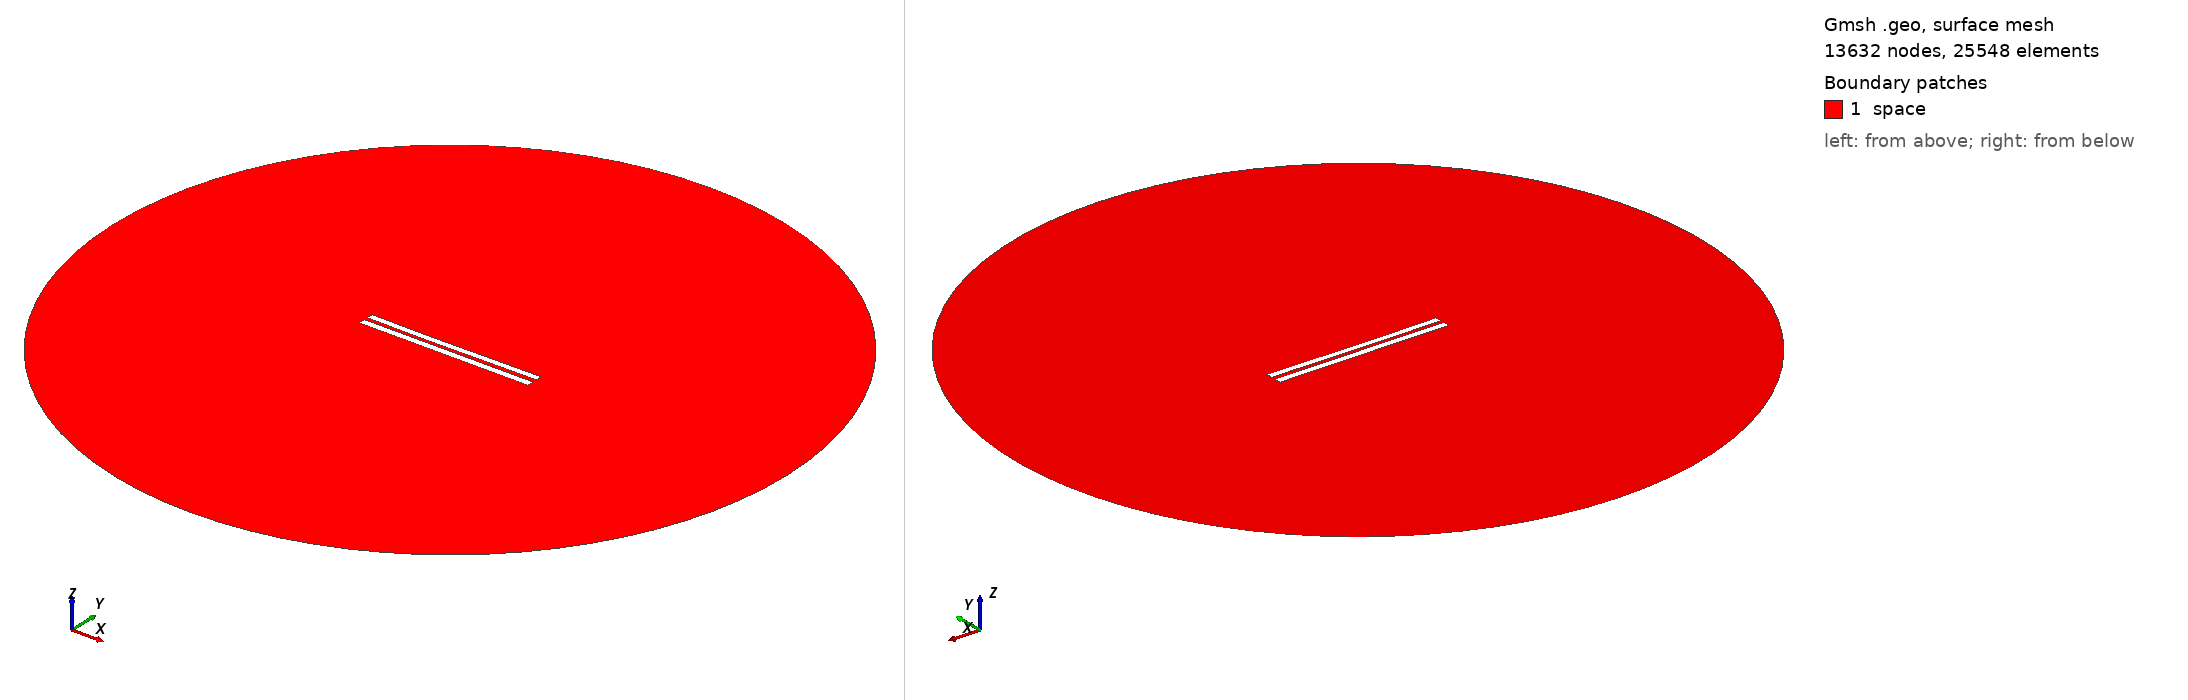

Gmsh geometry script, surface-meshed: 13632 nodes, 25548 surface elements. Boundary patches (legend numbers): 1 space. Left view from above one corner, right view from below the opposite corner. Legend entries are the model's physical surfaces. The drawing asked Gmsh for element sizes between 1% and 20% of the model's largest extent; the script's own settings can give other sizes.

=== 5383.geo (drawn) ===
//---------------------------------------
// Geometry kernel
//---------------------------------------

SetFactory("OpenCASCADE");



//---------------------------------------
// Parameters of the geometry
//---------------------------------------

// Overetch of the upper plate
overetch = 0.125;

// Distance between the plates
distance = 2.25;

// Discretization over the x axis (for the deformation)
nx = 50; 

// Length of the plate
L = 100 - overetch; 

// Number of modes
n = 4; 

// 1st mode coefficient
coeff(1) = 0.07499999999999998;
beta(1) = 0.596864 * 3.1415926535 / L;

// 2nd mode coefficient
coeff(2) = -0.15;
beta(2) = 1.49418 * 3.1415926535 / L;

// 3rd mode coefficient
coeff(3) = -0.075;
beta(3) = 2.50025 * 3.1415926535 / L;

// 4th mode coefficient
coeff(4) = 0.0;
beta(4) = 3.49999 * 3.1415926535 / L;



//---------------------------------------
// Upper plate (deformed rectangle)
//---------------------------------------

// Coordiantes of the upper plate
xmin = -50;
xmax = 50 - overetch;

// Height of the upper plate
yheight = 4 - 2 * overetch;

// Indexes of the points
UpperID[] = {};
LowerID[] = {};
LeftID[] = {};
RightID[] = {};

// Point index
p = 1;

// Horizontal edges
For i In {1:nx}
    x = xmin + (i-1)*(xmax - xmin)/(nx-1);

    y_bottom = distance / 2 + overetch;
    For j In {1:n}
        C = (Cosh(beta(j)*L) + Cos(beta(j)*L)) / (Sinh(beta(j)*L) + Sin(beta(j)*L));
        y_bottom  = y_bottom + coeff(j) * (Cosh(beta(j)*(x+50)) - Cos(beta(j)*(x+50)) - C * (Sinh(beta(j)*(x+50)) - Sin(beta(j)*(x+50))));
    EndFor

    y_top = y_bottom + yheight;

    Point(p) = {x, y_top, 0, 1.0};
    UpperID[i] = p;
    p = p + 1;

    Point(p) = {x, y_bottom, 0, 1.0};
    LowerID[i] = p;
    p = p + 1;
EndFor

// Create point lists
UpperPts[] = {}; LowerPts[] = {};
For i In {1:nx}
  UpperPts[] += {UpperID[i]};
  LowerPts[] += {LowerID[i]};
EndFor

// Build splines
Spline(1) = {UpperPts[]};
Spline(2) = {LowerPts[]};
Line(3) = {LowerPts[nx-1], UpperPts[nx-1]};
Line(4) = {LowerPts[0], UpperPts[0]};

// Build the plane surface
Curve Loop(1) = {2, 3, -1, -4};
Plane Surface(1) = {1};



//---------------------------------------
// Lower plate (rectangle)
//---------------------------------------

// Vertices
Point(1001) = {-50, -1, 0, 1.0};
Point(1002) = { 50, -1, 0, 1.0};
Point(1003) = { 50,  -5, 0, 1.0};
Point(1004) = {-50,  -5, 0, 1.0};

// Edges
Line(5) = {1001, 1002};
Line(6) = {1002, 1003};
Line(7) = {1003, 1004};
Line(8) = {1004, 1001};

// Plane surface
Line Loop(2) = {5, 6, 7, 8};
Plane Surface(2) = {2}; 



//---------------------------------------
// Outer (fictious) boundary
//---------------------------------------

// Points
Point(1005) = {0, 0, 0};       // Center
Point(1006) = {200, 0, 0};     // Start point
Point(1007) = {0, 200, 0};     // 90 degrees
Point(1008) = {-200, 0, 0};    // 180 degrees
Point(1009) = {0, -200, 0};    // 270 degrees

// Circle arcs (each needs start, center, end)
Circle(9) = {1006, 1005, 1007};
Circle(10) = {1007, 1005, 1008};
Circle(11) = {1008, 1005, 1009};
Circle(12) = {1009, 1005, 1006};

// Plane surface for the entire domain
Curve Loop(3) = {9, 10, 11, 12};
Surface(3) = {3};

// Subtract the plates from the whole domain to obtain the actual domain where we want to solve the equations
BooleanDifference{ Surface{3}; Delete; }{ Surface{1}; Surface{2}; Delete; }




//---------------------------------------
// Transfinite Lines/Curves
//---------------------------------------

// Set the number of points on the boundaries
r = 7;

// Plates
Transfinite Curve {1, 2} = 50*r Using Progression 1;
Transfinite Curve {3, 4} = 2*r Using Progression 1;
Transfinite Line {5, 7} = 50*r Using Progression 1;
Transfinite Line {6, 8} = 2*r Using Progression 1;

// Outer boundary
Transfinite Line {9, 10, 11, 12} = 20 Using Progression 1;



//---------------------------------------
// Physical groups
//---------------------------------------                

// Physical curves (boundaries)
Physical Line("force_segment", 10) = {2};
Physical Line("upper_plate", 11) = {1, 3, 4};
Physical Line("lower_plate", 12) = {5, 6, 7, 8};
Physical Line("boundary", 20) = {9, 10, 11, 12};

// Physical Surfaces
Physical Surface("space", 30) = {3};



//---------------------------------------
// 6. Generate the Mesh
//---------------------------------------

// 2D mesh generation
Mesh 2;
